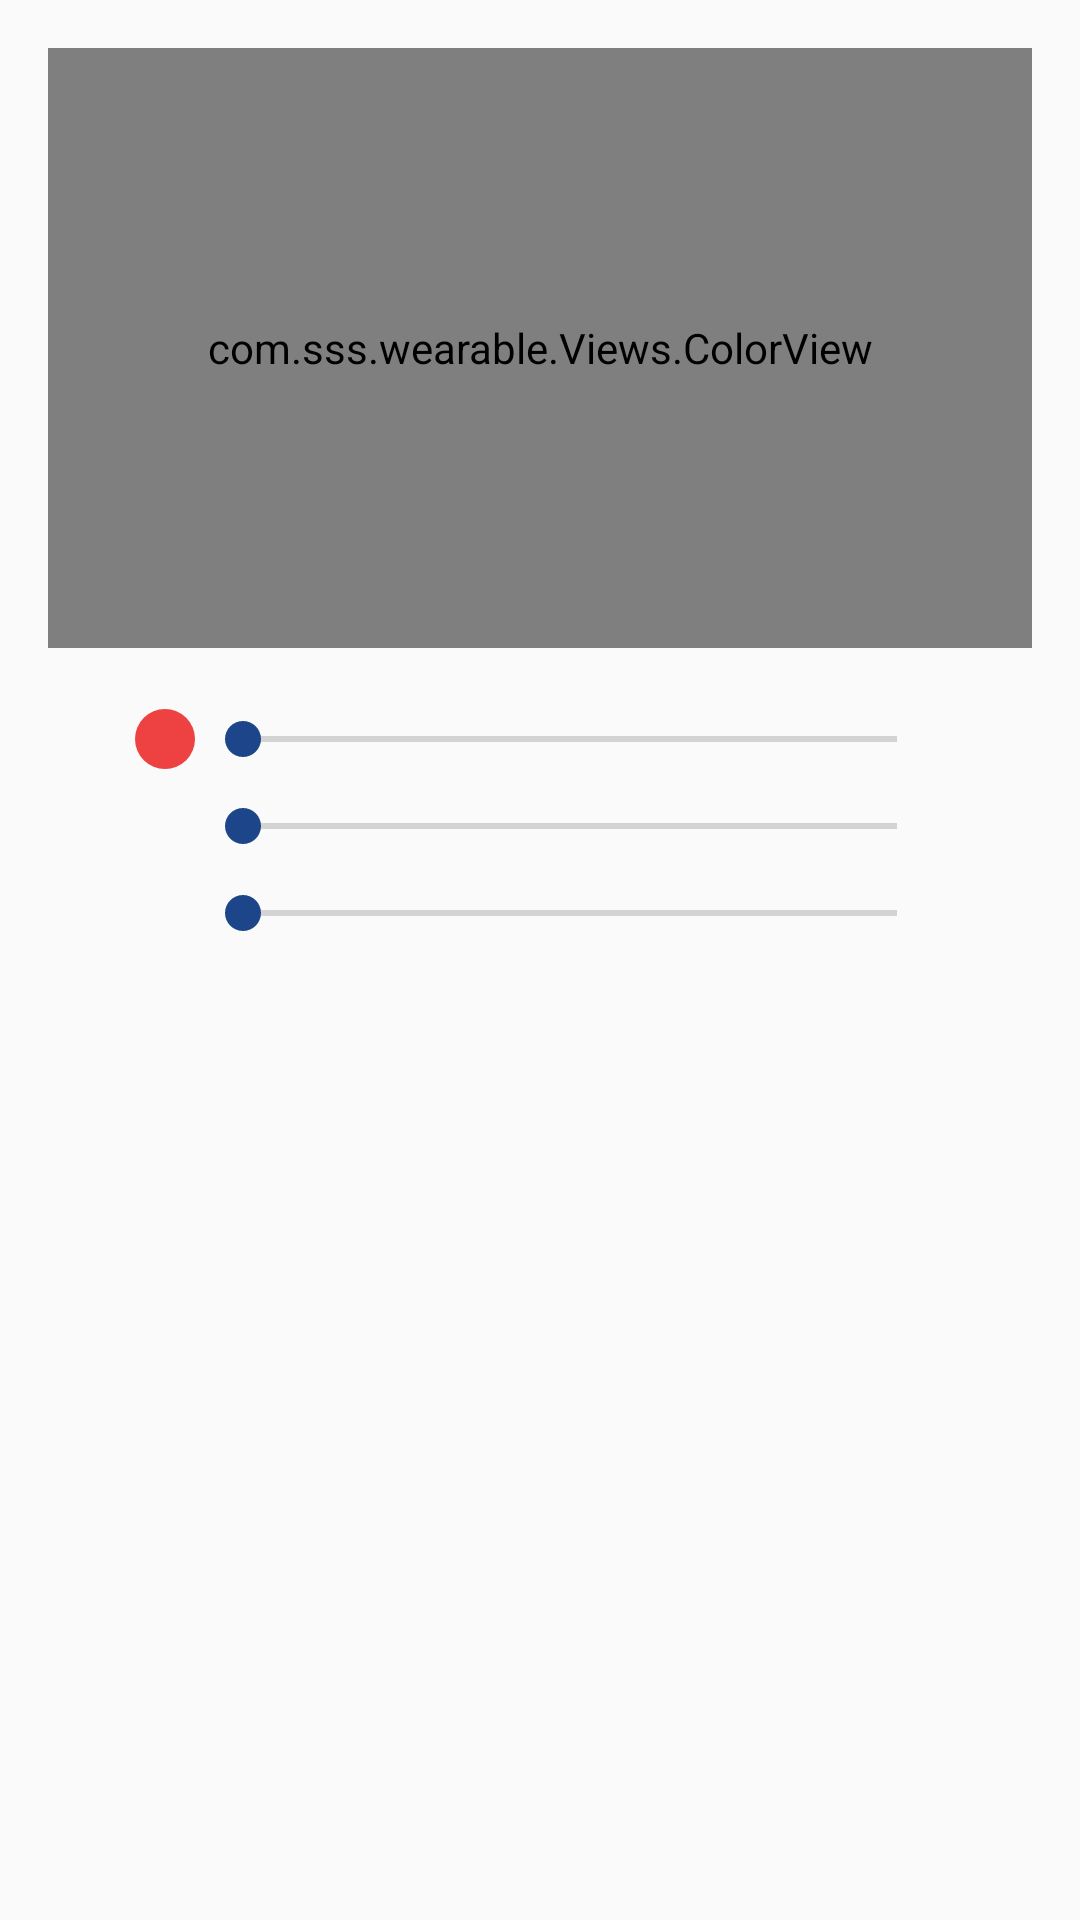

Layout XML and referenced resources for this Android screen:
<!-- AndroidManifest.xml: application theme AppTheme -->
<!-- res/layout/dialog_color.xml -->
<?xml version="1.0" encoding="utf-8"?>
<androidx.constraintlayout.widget.ConstraintLayout xmlns:android="http://schemas.android.com/apk/res/android"
    xmlns:app="http://schemas.android.com/apk/res-auto"
    xmlns:tools="http://schemas.android.com/tools"
    android:layout_width="match_parent"
    android:layout_height="match_parent">

    <com.sss.wearable.Views.ColorView
        android:id="@+id/colorView"
        android:layout_width="0dp"
        android:layout_height="200dp"
        android:layout_marginStart="16dp"
        android:layout_marginTop="16dp"
        android:layout_marginEnd="16dp"
        app:layout_constraintEnd_toEndOf="parent"
        app:layout_constraintHorizontal_bias="0.0"
        app:layout_constraintStart_toStartOf="parent"
        app:layout_constraintTop_toTopOf="parent" />

    <TableLayout
        android:id="@+id/tableLayout"
        android:layout_width="0dp"
        android:layout_height="wrap_content"
        android:layout_marginStart="16dp"
        android:layout_marginTop="16dp"
        android:layout_marginEnd="16dp"
        app:layout_constraintEnd_toEndOf="parent"
        app:layout_constraintHorizontal_bias="0.533"
        app:layout_constraintStart_toStartOf="parent"
        app:layout_constraintTop_toBottomOf="@+id/colorView">

        <TableRow
            android:layout_width="match_parent"
            android:layout_height="match_parent"
            android:gravity="center">

            <View
                android:layout_width="20dp"
                android:layout_height="20dp"
                android:background="@drawable/red_block" />

            <SeekBar
                android:id="@+id/sbRed"
                android:layout_width="250dp"
                android:layout_height="wrap_content"
                android:max="255"
                android:minWidth="200dp"
                android:minHeight="29dp" />
        </TableRow>

        <TableRow
            android:layout_width="match_parent"
            android:layout_height="match_parent"
            android:gravity="center">

            <View
                android:layout_width="20dp"
                android:layout_height="20dp"
                android:background="@drawable/green_block" />

            <SeekBar
                android:id="@+id/sbGreen"
                android:layout_width="wrap_content"
                android:layout_height="wrap_content"
                android:max="255"
                android:minHeight="29dp" />
        </TableRow>

        <TableRow
            android:layout_width="match_parent"
            android:layout_height="match_parent"
            android:gravity="center">

            <View
                android:layout_width="20dp"
                android:layout_height="20dp"
                android:background="@drawable/blue_block" />

            <SeekBar
                android:id="@+id/sbBlue"
                android:layout_width="wrap_content"
                android:layout_height="wrap_content"
                android:max="255"
                android:minHeight="29dp" />
        </TableRow>

    </TableLayout>
</androidx.constraintlayout.widget.ConstraintLayout>
<!-- resources referenced by this layout -->
<resources>
  <!-- drawable red_block (drawable) -->
  <?xml version="1.0" encoding="utf-8"?>
  <shape xmlns:android="http://schemas.android.com/apk/res/android"
      android:shape="rectangle">
      <corners android:radius="30dp" />
      <solid android:color="#EE4242" />
  </shape>
  <style name="AppTheme" parent="Theme.AppCompat.Light.DarkActionBar">
          <item name="colorPrimary">@color/colorPrimary</item>
          <item name="colorPrimaryDark">@color/colorPrimaryDark</item>
          <item name="colorAccent">@color/colorAccent</item>
          <item name="android:statusBarColor">@color/background</item>
          <item name="android:windowLightStatusBar">true</item>
      </style>
  <color name="colorPrimary">#008577</color>
  <color name="colorPrimaryDark">#00574B</color>
  <color name="colorAccent">#1c4689</color>
  <color name="background">#EEEEEE</color>
</resources>
